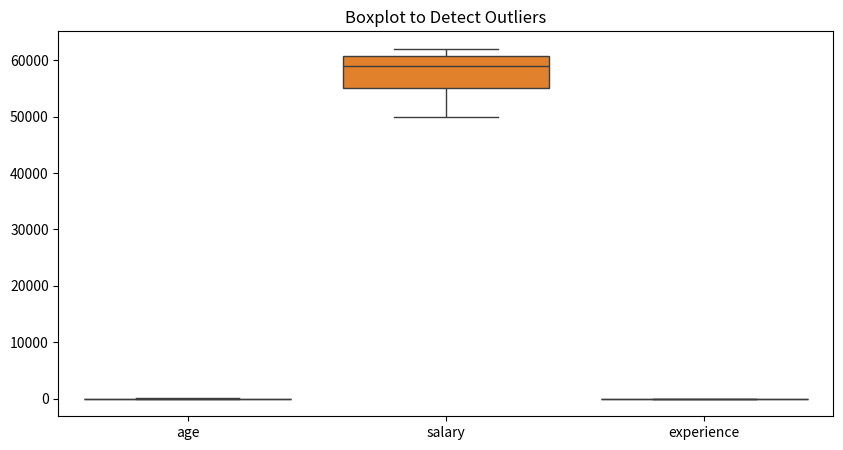

The matplotlib source for this figure:
# Import necessary libraries
import pandas as pd
import numpy as np
import matplotlib.pyplot as plt
import seaborn as sns

# Example dataset, replace this with your own dataset
data = {
    'age': [25, 30, 35, np.nan, 45, 50, np.nan, 55],
    'salary': [50000, 54000, np.nan, 61000, 58000, 60000, 62000, np.nan],
    'gender': ['Male', 'Female', 'Male', 'Female', np.nan, 'Male', 'Female', 'Male'],
    'experience': [1, 3, 5, 6, 9, np.nan, 11, 12]
}

# Load the dataset into a pandas DataFrame
df = pd.DataFrame(data)

# Display the dataset with missing values
print("Original Dataset:")
print(df)

# 1. Handling Missing Values

# Option 1: Drop rows with missing values
df_dropped = df.dropna()
print("\nDataset after dropping missing values:")
print(df_dropped)

# Option 2: Impute missing values with the mean (for numerical columns)
df['age'].fillna(df['age'].mean(), inplace=True)
df['salary'].fillna(df['salary'].mean(), inplace=True)
df['experience'].fillna(df['experience'].mean(), inplace=True)

# Impute missing values for categorical columns with the most frequent value
df['gender'].fillna(df['gender'].mode()[0], inplace=True)

print("\nDataset after imputing missing values:")
print(df)

# 2. Handling Outliers

# Let's visualize the data to identify outliers
plt.figure(figsize=(10, 5))
sns.boxplot(data=df[['age', 'salary', 'experience']])
plt.title('Boxplot to Detect Outliers')
plt.show()

# Method 1: Removing outliers using the IQR method
def remove_outliers(df, column):
    Q1 = df[column].quantile(0.25)
    Q3 = df[column].quantile(0.75)
    IQR = Q3 - Q1
    lower_bound = Q1 - 1.5 * IQR
    upper_bound = Q3 + 1.5 * IQR
    df = df[(df[column] >= lower_bound) & (df[column] <= upper_bound)]
    return df

# Apply outlier removal to the 'salary' column
df_no_outliers = remove_outliers(df, 'salary')

print("\nDataset after removing outliers in 'salary':")
print(df_no_outliers)

# Method 2: Capping outliers (limiting values to the 5th and 95th percentiles)
def cap_outliers(df, column):
    lower_cap = df[column].quantile(0.05)
    upper_cap = df[column].quantile(0.95)
    df[column] = np.where(df[column] < lower_cap, lower_cap, df[column])
    df[column] = np.where(df[column] > upper_cap, upper_cap, df[column])
    return df

# Apply capping to the 'age' column
df_capped = cap_outliers(df, 'age')

print("\nDataset after capping outliers in 'age':")
print(df_capped)

# Final dataset after preprocessing
print("\nFinal preprocessed dataset:")
print(df)
